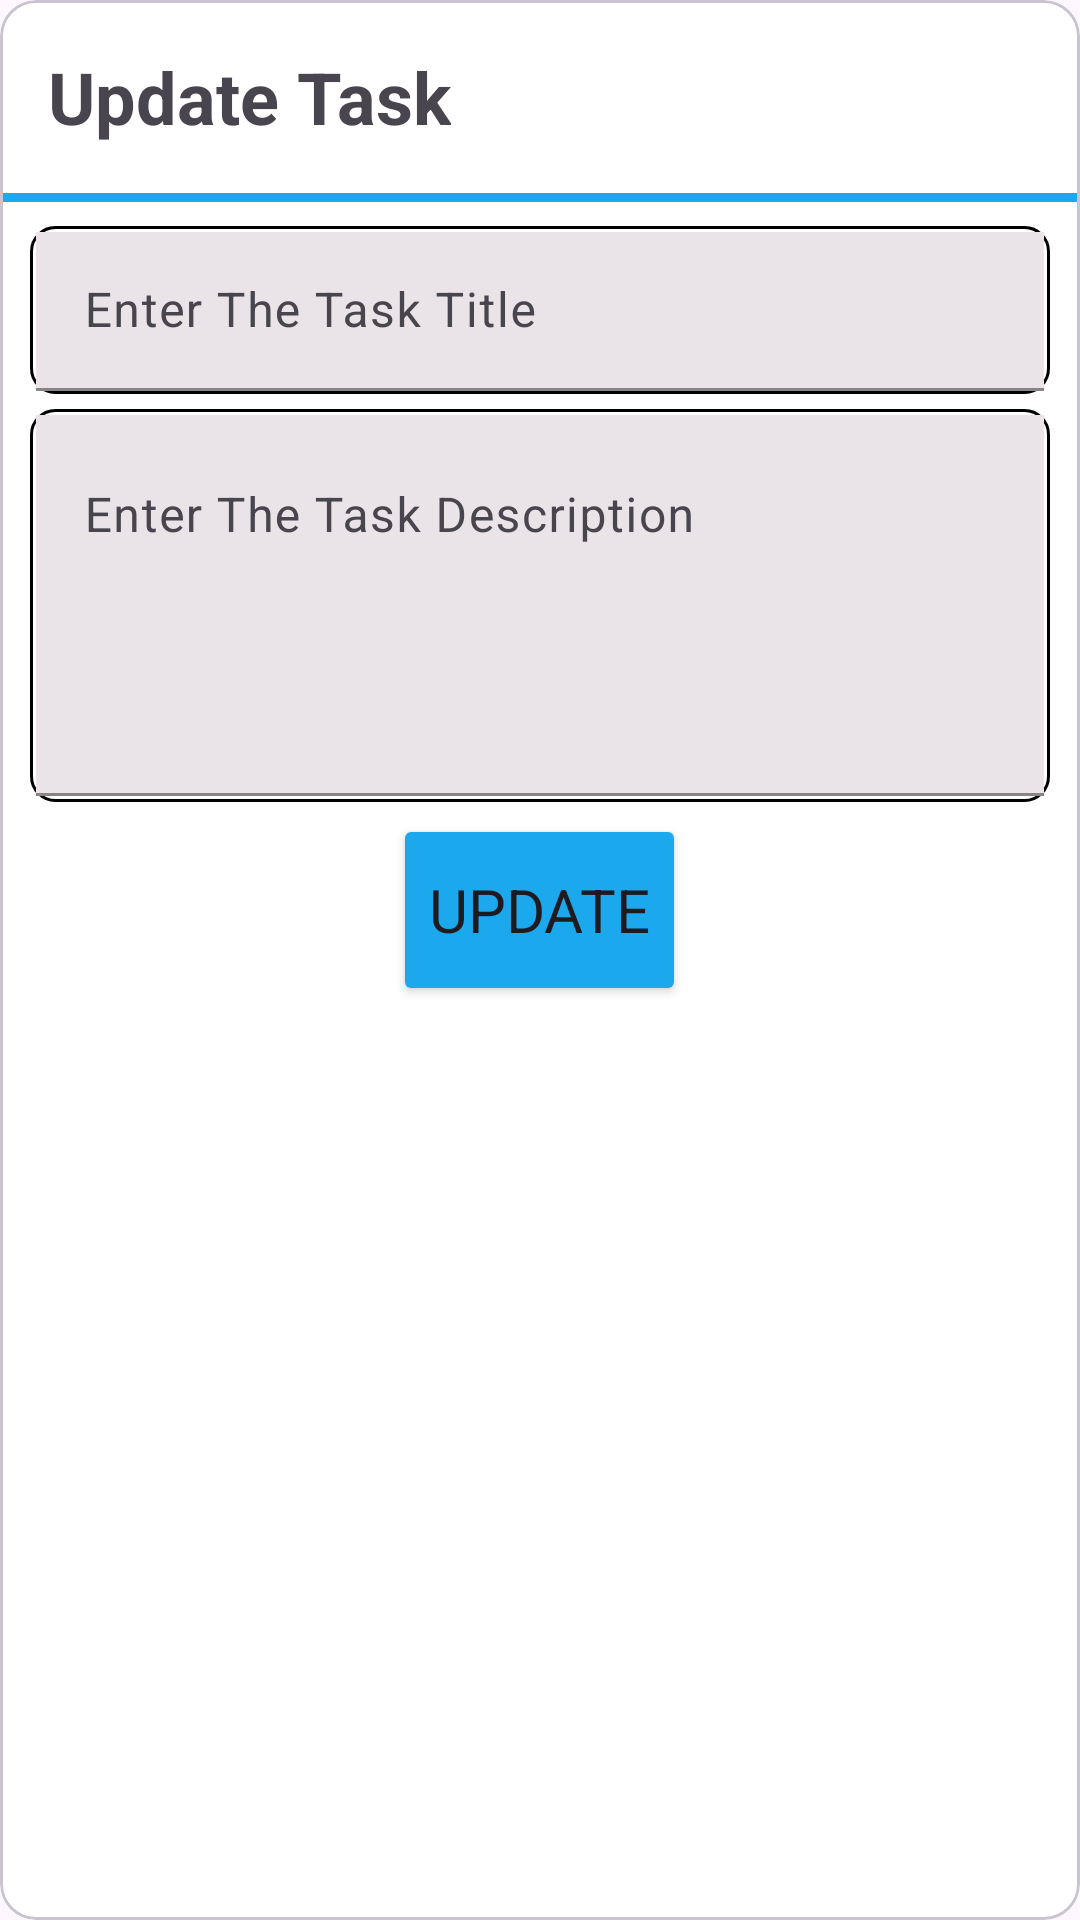

This screen was rendered from an Android layout file. Write that file and the resources it references.
<!-- AndroidManifest.xml: application theme Theme.TaskManagement -->
<!-- res/layout/update_task.xml -->
<?xml version="1.0" encoding="utf-8"?>
<com.google.android.material.card.MaterialCardView xmlns:android="http://schemas.android.com/apk/res/android"
    xmlns:app="http://schemas.android.com/apk/res-auto"
    android:layout_width="match_parent"
    android:layout_height="wrap_content"
    android:layout_marginHorizontal="10dp"
    app:cardBackgroundColor="@color/white">

    <RelativeLayout
        android:layout_width="match_parent"
        android:layout_height="wrap_content">

        <TextView
            android:id="@+id/titleTaskTxt"
            android:layout_width="wrap_content"
            android:layout_height="wrap_content"
            android:layout_margin="16dp"
            android:text="Update Task"
            android:textSize="24sp"
            android:textStyle="bold" />

        <ImageView
            android:id="@+id/closeImg"
            android:layout_width="40dp"
            android:layout_height="40dp"
            android:layout_alignParentEnd="true"
            android:layout_margin="8dp"
            android:tint="@color/blue"
            android:src="@drawable/ic_close" />

        <View
            android:id="@+id/viewHLine"
            android:layout_width="match_parent"
            android:layout_height="3dp"
            android:layout_below="@id/titleTaskTxt"
            android:background="@color/blue" />

        <LinearLayout
            android:layout_width="match_parent"
            android:layout_height="wrap_content"
            android:layout_below="@id/viewHLine"
            android:layout_centerHorizontal="true"
            android:layout_marginHorizontal="10dp"
            android:layout_marginVertical="8dp"
            android:orientation="vertical">

            <com.google.android.material.textfield.TextInputLayout
                android:id="@+id/edTaskTitleL"
                style="@style/Widget.App.TextInputLayout"
                android:layout_width="match_parent"
                android:layout_height="56dp"
                android:layout_marginBottom="5dp"
                android:background="@drawable/outline"
                android:hint="@string/enter_the_task_title">

                <com.google.android.material.textfield.TextInputEditText
                    android:id="@+id/edTaskTitle"
                    android:layout_width="match_parent"
                    android:layout_height="53dp"
                    android:layout_margin="2dp"
                    android:background="#EAE4E8"
                    android:inputType="text" />

            </com.google.android.material.textfield.TextInputLayout>

            <com.google.android.material.textfield.TextInputLayout
                android:id="@+id/edTaskDescL"
                style="@style/Widget.App.TextInputLayout"
                android:layout_width="match_parent"
                android:layout_height="131dp"
                android:background="@drawable/outline"
                android:hint="@string/enter_the_task_description">

                <com.google.android.material.textfield.TextInputEditText
                    android:id="@+id/edTaskDesc"
                    android:layout_width="match_parent"
                    android:layout_height="match_parent"
                    android:layout_margin="2dp"
                    android:background="#EAE4E8"
                    android:gravity="top|start"
                    android:inputType="textMultiLine"
                    android:lines="5"
                    android:maxLines="5" />

            </com.google.android.material.textfield.TextInputLayout>

            <Button
                android:id="@+id/updateTaskBtn"
                android:layout_width="wrap_content"
                android:layout_height="?actionBarSize"
                android:layout_gravity="center"
                android:layout_marginTop="4dp"
                android:backgroundTint="@color/blue"
                android:text="@string/update"
                android:textSize="20sp" />
        </LinearLayout>
    </RelativeLayout>
</com.google.android.material.card.MaterialCardView>
<!-- resources referenced by this layout -->
<resources>
  <color name="blue">#1ba8ed</color>
  <color name="white">#FFFFFFFF</color>
  <!-- drawable outline (drawable) -->
  <?xml version="1.0" encoding="utf-8"?>
  <shape xmlns:android="http://schemas.android.com/apk/res/android"
      android:shape="rectangle">
      <stroke
          android:width="1dp"
          android:color="@color/black"
      />
      <corners android:radius="8dp"/>
  </shape>
  <string name="enter_the_task_description">Enter The Task Description</string>
  <string name="enter_the_task_title">Enter The Task Title</string>
  <string name="update">Update</string>
  <style name="Widget.App.TextInputLayout" parent="Widget.Material3.TextInputLayout.FilledBox">
          <item name="shapeAppearance">@style/CutShape</item>
          <item name="hintTextColor">@color/black</item>
          <item name="boxStrokeColor">@color/black</item>
          <item name="endIconMode">clear_text</item>
          <item name="errorIconDrawable">@null</item>
          <item name="errorEnabled">true</item>
          <item name="android:textColor">@color/black</item>
          <item name="android:textCursorDrawable">@color/black</item>
          <item name="startIconTint">@color/black</item>
      </style>
  <style name="Theme.TaskManagement" parent="Base.Theme.TaskManagement" />
  <color name="black">#FF000000</color>
  <style name="CutShape" parent="ShapeAppearance.Material3.MediumComponent">
          <item name="cornerFamily">cut</item>
          <item name="cornerSize">12dp</item>
      </style>
  <style name="Base.Theme.TaskManagement" parent="Theme.Material3.DayNight.NoActionBar">
          <item name="fontFamily">@font/productsans</item>
          <item name="android:statusBarColor">@color/black</item>
      </style>
</resources>
